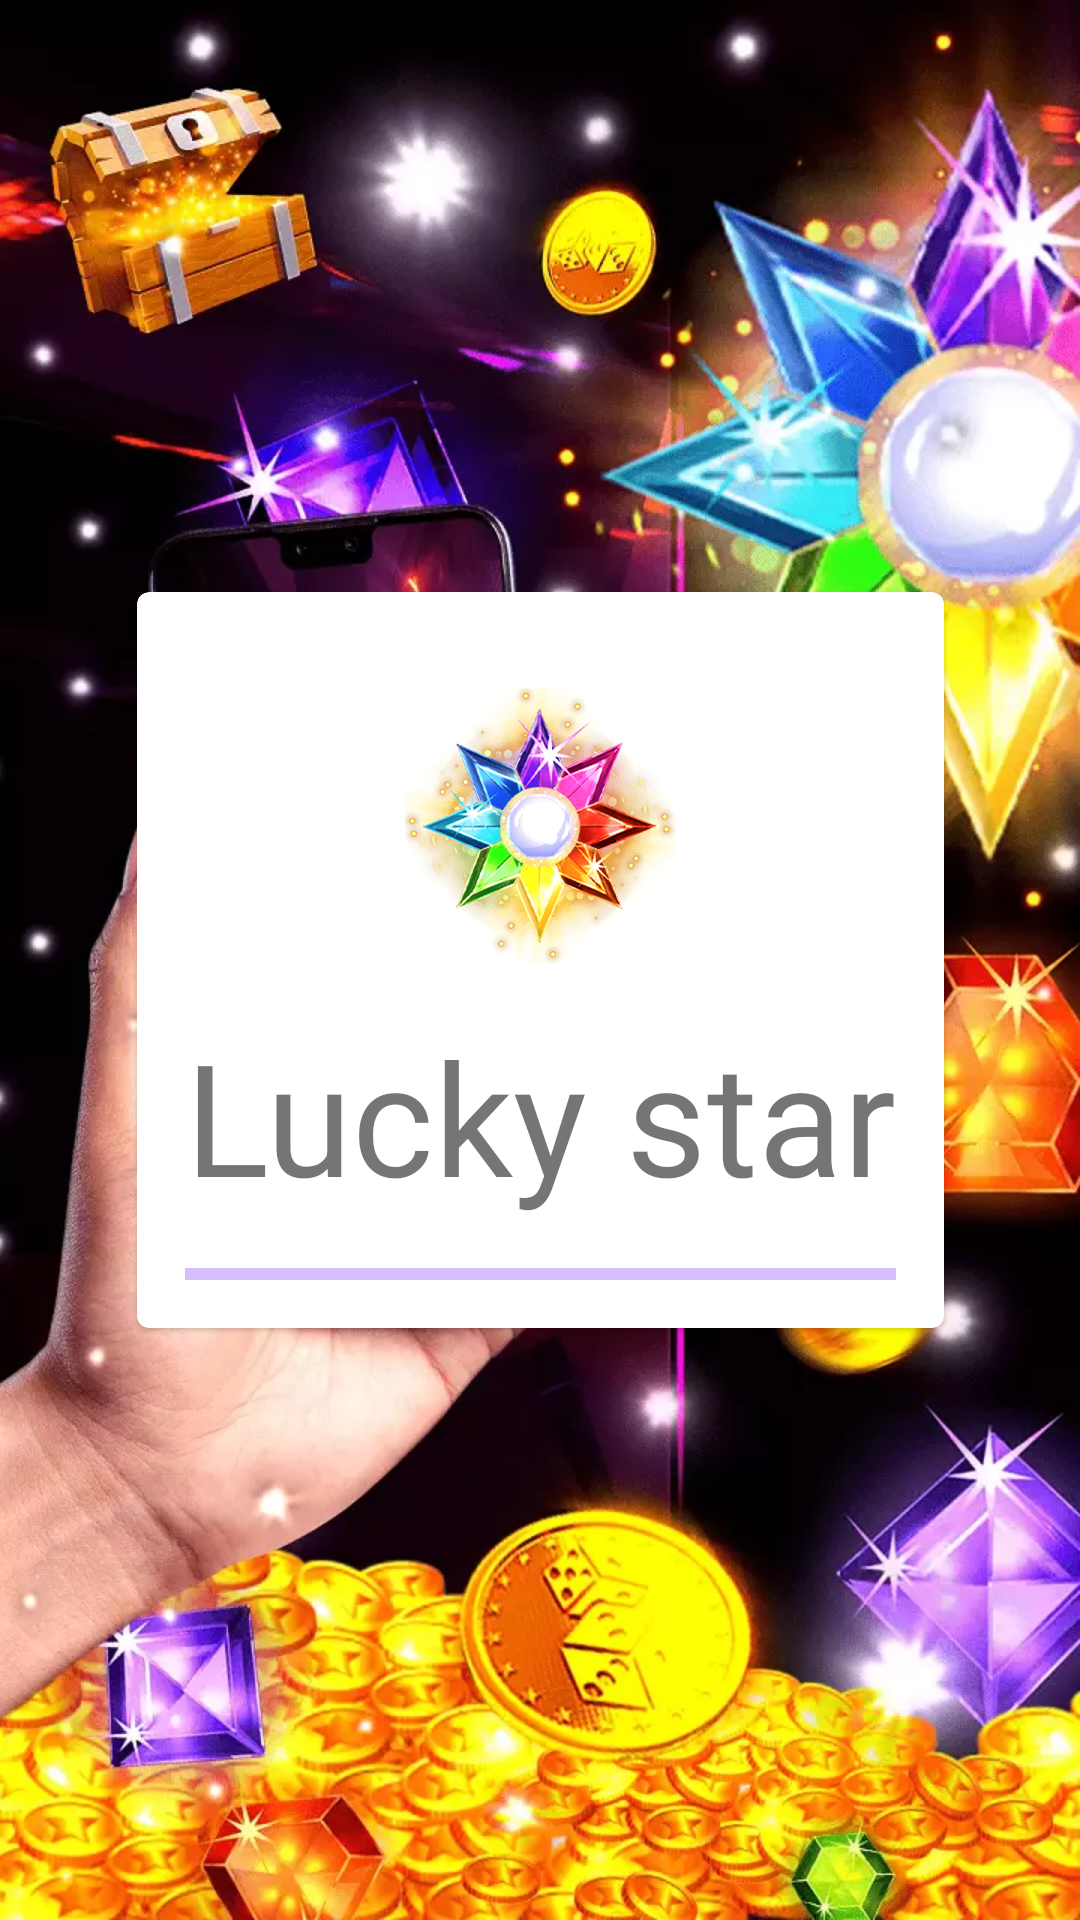

The Android layout XML behind this screen, and the referenced resources:
<!-- AndroidManifest.xml: application theme AppTheme -->
<!-- res/layout/fragment_intro.xml -->
<?xml version="1.0" encoding="utf-8"?>
<androidx.constraintlayout.widget.ConstraintLayout xmlns:android="http://schemas.android.com/apk/res/android"
    xmlns:app="http://schemas.android.com/apk/res-auto"
    xmlns:tools="http://schemas.android.com/tools"
    android:layout_width="match_parent"
    android:layout_height="match_parent"
    android:background="@drawable/splash_sceen_bg"
    tools:context=".ui.intro_screen.IntroFragment">

    <com.google.android.material.card.MaterialCardView
        android:id="@+id/card_loader"
        android:layout_width="wrap_content"
        android:layout_height="wrap_content"
        app:layout_constraintBottom_toBottomOf="parent"
        app:layout_constraintEnd_toEndOf="parent"
        app:layout_constraintStart_toStartOf="parent"
        app:layout_constraintTop_toTopOf="parent">

        <androidx.appcompat.widget.LinearLayoutCompat
            android:layout_width="wrap_content"
            android:layout_height="wrap_content"
            android:orientation="vertical">

            <androidx.appcompat.widget.AppCompatImageView
                android:layout_width="92dp"
                android:layout_height="92dp"
                android:layout_gravity="center_horizontal"
                android:layout_marginTop="32dp"
                android:src="@drawable/win_hero_icon" />

            <com.google.android.material.textview.MaterialTextView
                android:layout_width="wrap_content"
                android:layout_height="wrap_content"
                android:layout_margin="16dp"
                android:layout_marginTop="16dp"
                android:text="@string/app_name"
                android:textSize="52sp" />

            <com.google.android.material.progressindicator.LinearProgressIndicator
                android:layout_width="match_parent"
                android:layout_height="wrap_content"
                android:layout_gravity="bottom"
                android:layout_marginStart="16dp"
                android:layout_marginEnd="16dp"
                android:layout_marginBottom="16dp"
                android:indeterminate="true" />

        </androidx.appcompat.widget.LinearLayoutCompat>

    </com.google.android.material.card.MaterialCardView>

</androidx.constraintlayout.widget.ConstraintLayout>
<!-- resources referenced by this layout -->
<resources>
  <string name="app_name">Lucky star</string>
  <color name="md_theme_dark_primary">#D0BCFF</color>
  <color name="md_theme_dark_onPrimary">#381E72</color>
  <color name="md_theme_dark_primaryContainer">#4F378B</color>
  <color name="md_theme_dark_onPrimaryContainer">#EADDFF</color>
  <color name="md_theme_dark_secondary">#CCC2DC</color>
  <color name="md_theme_dark_onSecondary">#332D41</color>
  <color name="md_theme_dark_secondaryContainer">#4A4458</color>
  <color name="md_theme_dark_onSecondaryContainer">#E8DEF8</color>
  <color name="md_theme_dark_tertiary">#EFB8C8</color>
  <color name="md_theme_dark_onTertiary">#492532</color>
  <color name="md_theme_dark_tertiaryContainer">#633B48</color>
  <color name="md_theme_dark_onTertiaryContainer">#FFD8E4</color>
  <color name="md_theme_dark_error">#F2B8B5</color>
  <color name="md_theme_dark_onError">#601410</color>
  <color name="md_theme_dark_errorContainer">#8C1D18</color>
  <color name="md_theme_dark_onErrorContainer">#F9DEDC</color>
  <color name="md_theme_dark_outline">#938F99</color>
  <color name="md_theme_dark_background">#1C1B1F</color>
  <color name="md_theme_dark_onBackground">#E6E1E5</color>
  <color name="md_theme_dark_surface">#1C1B1F</color>
  <color name="md_theme_dark_onSurface">#E6E1E5</color>
  <color name="md_theme_dark_surfaceVariant">#49454F</color>
  <color name="md_theme_dark_onSurfaceVariant">#CAC4D0</color>
  <color name="md_theme_dark_inverseSurface">#E6E1E5</color>
  <color name="md_theme_dark_inverseOnSurface">#313033</color>
  <color name="md_theme_dark_inversePrimary">#6750A4</color>
</resources>
